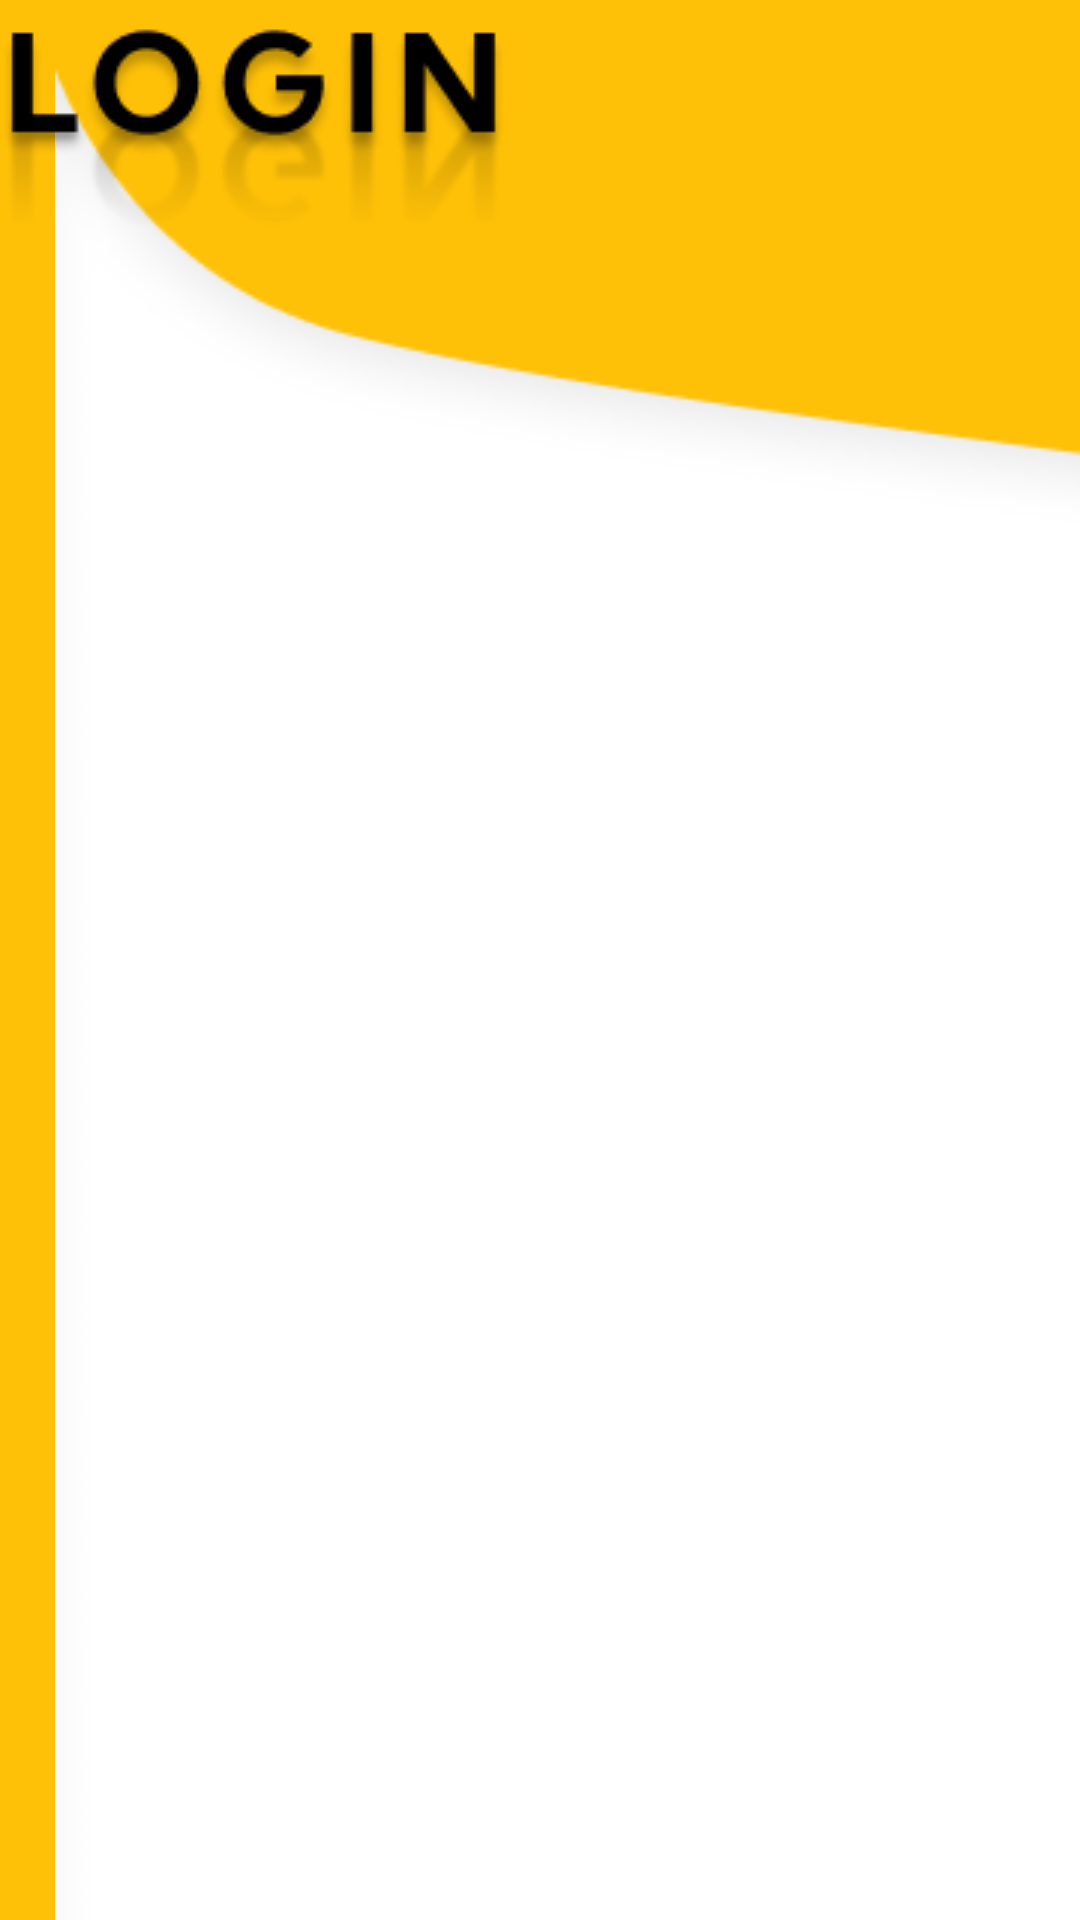

Produce the Android XML layout that renders to this screen, including the resource entries it uses.
<!-- AndroidManifest.xml: application theme Theme.FixACar -->
<!-- res/layout/activity_registro_usuario.xml -->
<?xml version="1.0" encoding="utf-8"?>
<androidx.constraintlayout.widget.ConstraintLayout xmlns:android="http://schemas.android.com/apk/res/android"
    xmlns:app="http://schemas.android.com/apk/res-auto"
    xmlns:tools="http://schemas.android.com/tools"
    android:id="@+id/main"
    android:layout_width="match_parent"
    android:layout_height="match_parent"
    android:background="#FFC107"
    tools:context=".registro_usuario">

    <ImageView
        android:id="@+id/imageView6"
        android:layout_width="453dp"
        android:layout_height="684dp"
        app:srcCompat="@drawable/sobretelamaior"
        tools:layout_editor_absoluteX="-21dp"
        tools:layout_editor_absoluteY="67dp" />

    <ImageView
        android:id="@+id/imageView7"
        android:layout_width="wrap_content"
        android:layout_height="wrap_content"
        app:srcCompat="@drawable/login"
        tools:layout_editor_absoluteX="121dp"
        tools:layout_editor_absoluteY="67dp" />
</androidx.constraintlayout.widget.ConstraintLayout>
<!-- resources referenced by this layout -->
<resources>
  <!-- drawable login: png bitmap (drawable, 8425 bytes) -->
  <!-- drawable sobretelamaior: png bitmap (drawable, 6183 bytes) -->
  <style name="Theme.FixACar" parent="Base.Theme.FixACar" />
  <style name="Base.Theme.FixACar" parent="Theme.Material3.DayNight.NoActionBar">
          
          
      </style>
</resources>
